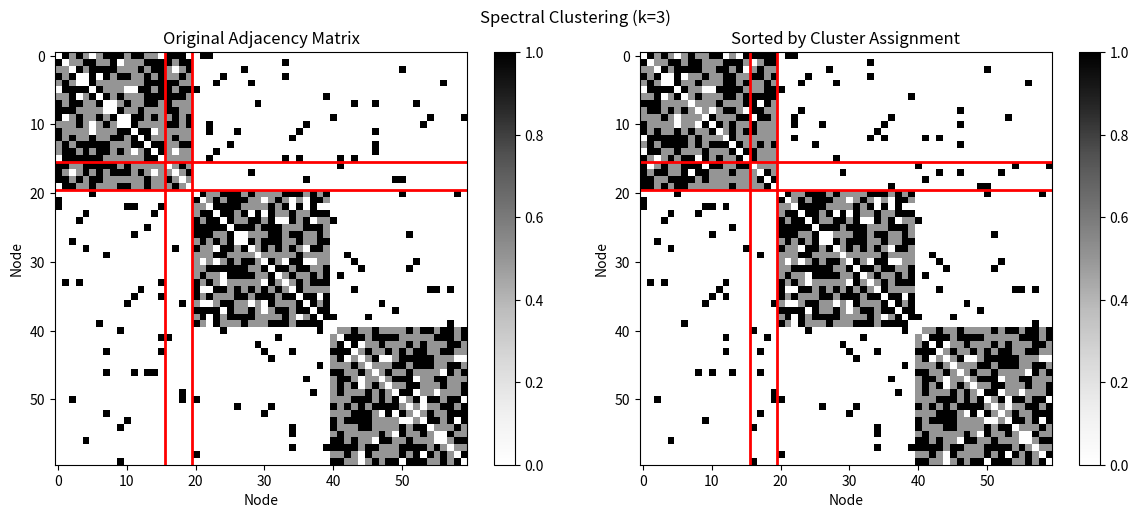
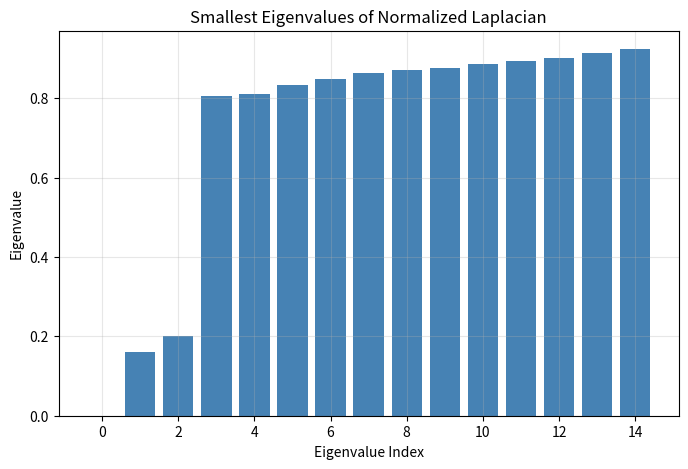

Python code for these plots, in order:
"""
Spectral Clustering Example

Demonstrates graph partitioning using Laplacian eigenvectors.
Based on spectral graph theory principles.

References:
- Chung, F. R. K. (1997). Spectral Graph Theory.
- Von Luxburg, U. (2007). A tutorial on spectral clustering.
"""

import numpy as np
import matplotlib.pyplot as plt
from scipy.linalg import eigh


def create_block_diagonal_graph(n_per_block=20, n_blocks=3, noise=0.1):
    """
    Create a graph with clear community structure.
    
    Parameters:
    -----------
    n_per_block : int
        Number of nodes per community
    n_blocks : int
        Number of communities
    noise : float
        Probability of edges between communities
    
    Returns:
    --------
    A : ndarray
        Adjacency matrix
    """
    n = n_per_block * n_blocks
    A = np.zeros((n, n))
    
    # Create dense blocks (communities)
    for i in range(n_blocks):
        start = i * n_per_block
        end = (i + 1) * n_per_block
        # Dense connections within community
        block = np.random.rand(n_per_block, n_per_block)
        block = (block > 0.3).astype(float)  # 70% density within community
        np.fill_diagonal(block, 0)  # No self-loops
        A[start:end, start:end] = block
    
    # Add sparse noise between communities
    for i in range(n_blocks):
        for j in range(i + 1, n_blocks):
            start_i, end_i = i * n_per_block, (i + 1) * n_per_block
            start_j, end_j = j * n_per_block, (j + 1) * n_per_block
            noise_matrix = (np.random.rand(n_per_block, n_per_block) < noise).astype(float)
            A[start_i:end_i, start_j:end_j] = noise_matrix
            A[start_j:end_j, start_i:end_i] = noise_matrix.T
    
    # Make symmetric
    A = (A + A.T) / 2
    
    return A


def compute_laplacian(A):
    """
    Compute the unnormalized Laplacian matrix.
    
    L = D - A
    
    Parameters:
    -----------
    A : ndarray
        Adjacency matrix
    
    Returns:
    --------
    L : ndarray
        Laplacian matrix
    D : ndarray
        Degree matrix (diagonal)
    """
    D = np.diag(A.sum(axis=1))
    L = D - A
    return L, D


def compute_normalized_laplacian(A):
    """
    Compute the normalized Laplacian matrix.
    
    L_norm = D^(-1/2) L D^(-1/2) = I - D^(-1/2) A D^(-1/2)
    
    Parameters:
    -----------
    A : ndarray
        Adjacency matrix
    
    Returns:
    --------
    L_norm : ndarray
        Normalized Laplacian matrix
    """
    degrees = A.sum(axis=1)
    # Avoid division by zero
    degrees[degrees == 0] = 1
    D_inv_sqrt = np.diag(1.0 / np.sqrt(degrees))
    L_norm = np.eye(len(A)) - D_inv_sqrt @ A @ D_inv_sqrt
    return L_norm


def spectral_clustering(A, k=3):
    """
    Perform spectral clustering on adjacency matrix.
    
    Parameters:
    -----------
    A : ndarray
        Adjacency matrix
    k : int
        Number of clusters
    
    Returns:
    --------
    labels : ndarray
        Cluster assignments for each node
    eigenvectors : ndarray
        First k eigenvectors used for clustering
    eigenvalues : ndarray
        Corresponding eigenvalues
    """
    n = len(A)
    
    # Compute normalized Laplacian
    L_norm = compute_normalized_laplacian(A)
    
    # Compute eigenvalues and eigenvectors
    eigenvalues, eigenvectors = eigh(L_norm)
    
    # Take first k eigenvectors (smallest eigenvalues)
    U = eigenvectors[:, :k]
    
    # Normalize rows
    row_norms = np.linalg.norm(U, axis=1, keepdims=True)
    row_norms[row_norms == 0] = 1  # Avoid division by zero
    U_normalized = U / row_norms
    
    # Simple k-means on the eigenvector matrix
    labels = simple_kmeans(U_normalized, k)
    
    return labels, eigenvectors[:, :k], eigenvalues[:k]


def simple_kmeans(X, k, max_iters=100):
    """
    Simple k-means implementation for clustering.
    
    Parameters:
    -----------
    X : ndarray
        Data matrix (n_samples x n_features)
    k : int
        Number of clusters
    max_iters : int
        Maximum iterations
    
    Returns:
    --------
    labels : ndarray
        Cluster assignments
    """
    n = len(X)
    
    # Initialize centroids randomly
    np.random.seed(42)
    indices = np.random.choice(n, k, replace=False)
    centroids = X[indices].copy()
    
    labels = np.zeros(n, dtype=int)
    
    for _ in range(max_iters):
        # Assign points to nearest centroid
        distances = np.zeros((n, k))
        for j in range(k):
            distances[:, j] = np.linalg.norm(X - centroids[j], axis=1)
        new_labels = np.argmin(distances, axis=1)
        
        # Check convergence
        if np.all(labels == new_labels):
            break
        labels = new_labels
        
        # Update centroids
        for j in range(k):
            mask = labels == j
            if np.sum(mask) > 0:
                centroids[j] = X[mask].mean(axis=0)
    
    return labels


def visualize_clustering(A, labels, title="Spectral Clustering Result"):
    """
    Visualize the clustering result by reordering adjacency matrix.
    
    Parameters:
    -----------
    A : ndarray
        Adjacency matrix
    labels : ndarray
        Cluster assignments
    title : str
        Plot title
    """
    # Sort nodes by cluster assignment
    sort_idx = np.argsort(labels)
    A_sorted = A[sort_idx][:, sort_idx]
    labels_sorted = labels[sort_idx]
    
    fig, axes = plt.subplots(1, 2, figsize=(12, 5))
    
    # Original adjacency matrix
    im1 = axes[0].imshow(A, cmap='Greys', interpolation='none')
    axes[0].set_title('Original Adjacency Matrix')
    axes[0].set_xlabel('Node')
    axes[0].set_ylabel('Node')
    plt.colorbar(im1, ax=axes[0])
    
    # Sorted adjacency matrix (showing clusters)
    im2 = axes[1].imshow(A_sorted, cmap='Greys', interpolation='none')
    axes[1].set_title('Sorted by Cluster Assignment')
    axes[1].set_xlabel('Node')
    axes[1].set_ylabel('Node')
    plt.colorbar(im2, ax=axes[1])
    
    # Mark cluster boundaries
    for ax in axes:
        cluster_bounds = []
        for i in range(len(labels_sorted) - 1):
            if labels_sorted[i] != labels_sorted[i + 1]:
                cluster_bounds.append(i + 0.5)
        for bound in cluster_bounds:
            ax.axhline(bound, color='red', linewidth=2)
            ax.axvline(bound, color='red', linewidth=2)
    
    plt.suptitle(title)
    plt.tight_layout()
    return fig


def plot_eigenvalues(eigenvalues, k=10):
    """
    Plot the smallest eigenvalues of the Laplacian.
    
    Parameters:
    -----------
    eigenvalues : ndarray
        Eigenvalues (sorted)
    k : int
        Number of eigenvalues to show
    """
    fig, ax = plt.subplots(figsize=(8, 5))
    ax.bar(range(k), eigenvalues[:k], color='steelblue')
    ax.set_xlabel('Eigenvalue Index')
    ax.set_ylabel('Eigenvalue')
    ax.set_title('Smallest Eigenvalues of Normalized Laplacian')
    ax.grid(True, alpha=0.3)
    return fig


def main():
    """Main demonstration of spectral clustering."""
    print("=" * 60)
    print("Spectral Clustering Demonstration")
    print("=" * 60)
    
    # Create graph with community structure
    np.random.seed(42)
    n_per_block = 20
    n_blocks = 3
    
    print(f"\nCreating graph with {n_blocks} communities, {n_per_block} nodes each...")
    A = create_block_diagonal_graph(n_per_block=n_per_block, n_blocks=n_blocks, noise=0.05)
    
    # Compute Laplacian eigenvalues
    L_norm = compute_normalized_laplacian(A)
    eigenvalues, _ = eigh(L_norm)
    
    print(f"\nGraph statistics:")
    print(f"  Total nodes: {len(A)}")
    print(f"  Total edges: {int(A.sum() / 2)}")
    print(f"  Density: {A.sum() / (len(A) * (len(A) - 1)):.3f}")
    
    print(f"\nSmallest eigenvalues of normalized Laplacian:")
    for i in range(min(6, len(eigenvalues))):
        print(f"  λ_{i} = {eigenvalues[i]:.6f}")
    
    # Perform spectral clustering
    print(f"\nPerforming spectral clustering with k={n_blocks}...")
    labels, eigenvectors, cluster_eigenvalues = spectral_clustering(A, k=n_blocks)
    
    # Check clustering accuracy
    print(f"\nClustering results:")
    for i in range(n_blocks):
        count = np.sum(labels == i)
        print(f"  Cluster {i}: {count} nodes")
    
    # Visualize
    fig1 = visualize_clustering(A, labels, 
                                title=f"Spectral Clustering (k={n_blocks})")
    
    fig2 = plot_eigenvalues(eigenvalues, k=15)
    
    plt.show()
    
    print("\n" + "=" * 60)
    print("Spectral clustering complete!")
    print("=" * 60)


if __name__ == "__main__":
    main()
